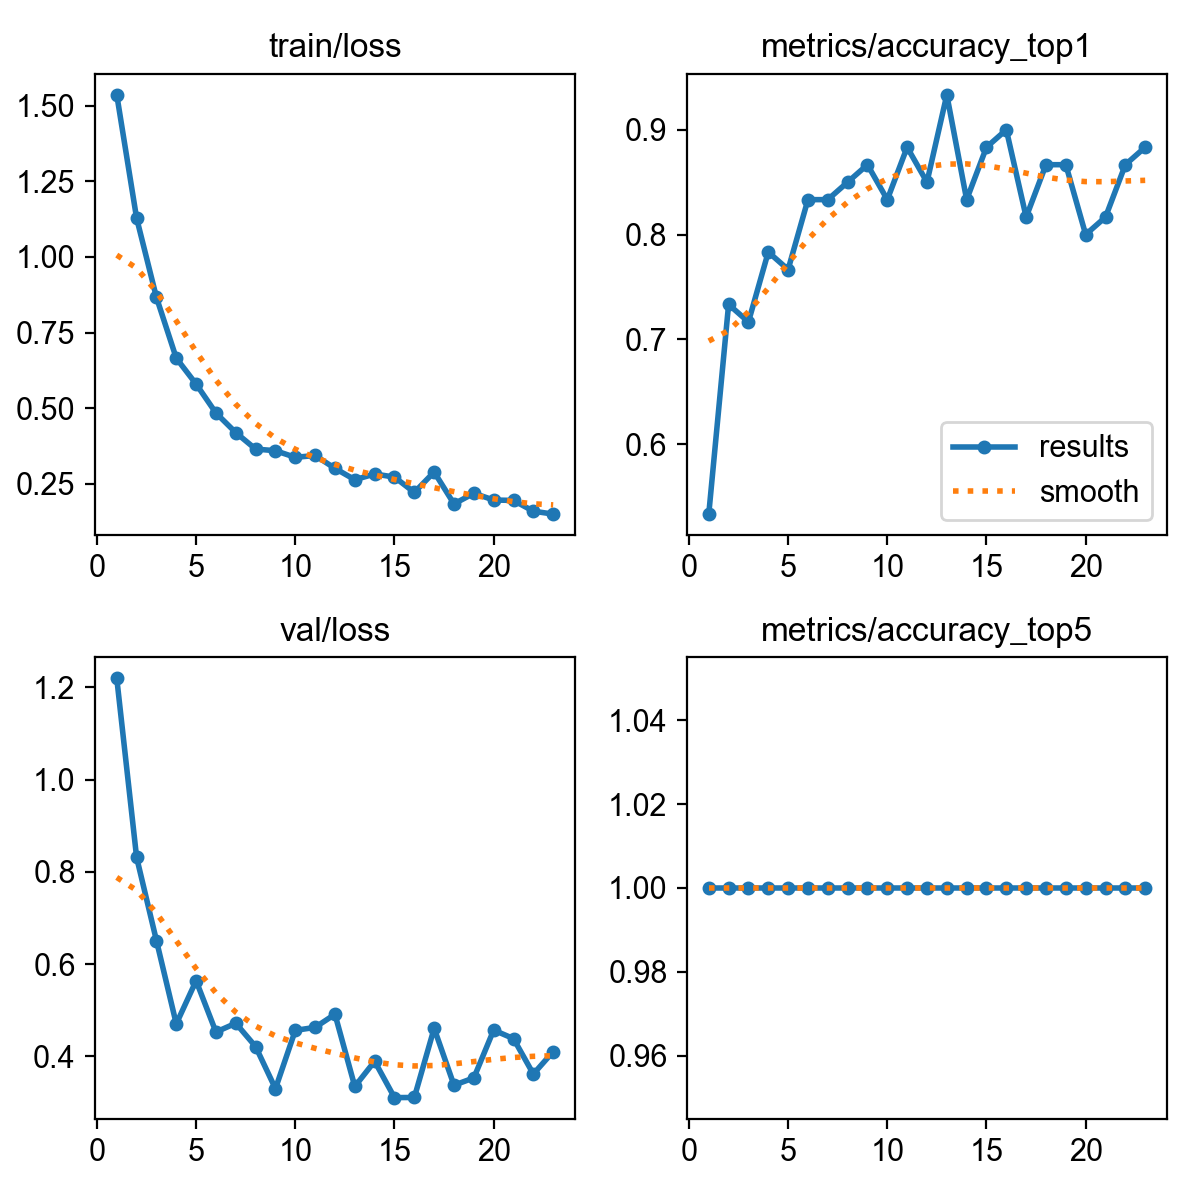

Data behind this chart, as committed beside it:
epoch, time, train/loss, metrics/accuracy_top1, metrics/accuracy_top5, val/loss, lr/pg0, lr/pg1, lr/pg2
1, 9.257, 1.536, 0.5333, 1, 1.219, 0.0003619, 0.0003619, 0.0003619
2, 18.61, 1.128, 0.7333, 1, 0.8314, 0.0007081, 0.0007081, 0.0007081
3, 27.57, 0.8665, 0.7167, 1, 0.651, 0.00103, 0.00103, 0.00103
4, 36.65, 0.6654, 0.7833, 1, 0.4704, 0.001001, 0.001001, 0.001001
5, 45.94, 0.5799, 0.7667, 1, 0.5639, 0.0009643, 0.0009643, 0.0009643
6, 55.07, 0.4842, 0.8333, 1, 0.4527, 0.0009277, 0.0009277, 0.0009277
7, 64.32, 0.4194, 0.8333, 1, 0.4718, 0.000891, 0.000891, 0.000891
8, 73.53, 0.3649, 0.85, 1, 0.4211, 0.0008544, 0.0008544, 0.0008544
9, 82.79, 0.3597, 0.8667, 1, 0.33, 0.0008177, 0.0008177, 0.0008177
10, 91.99, 0.3377, 0.8333, 1, 0.4563, 0.000781, 0.000781, 0.000781
11, 101.3, 0.3438, 0.8833, 1, 0.4628, 0.0007444, 0.0007444, 0.0007444
12, 110.5, 0.3012, 0.85, 1, 0.4912, 0.0007077, 0.0007077, 0.0007077
13, 128.6, 0.2637, 0.9333, 1, 0.3347, 0.000671, 0.000671, 0.000671
14, 145, 0.2826, 0.8333, 1, 0.3893, 0.0006344, 0.0006344, 0.0006344
15, 154, 0.2724, 0.8833, 1, 0.3106, 0.0005977, 0.0005977, 0.0005977
16, 163.1, 0.2218, 0.9, 1, 0.3109, 0.0005611, 0.0005611, 0.0005611
17, 172.6, 0.2892, 0.8167, 1, 0.4607, 0.0005244, 0.0005244, 0.0005244
18, 181.9, 0.1838, 0.8667, 1, 0.3375, 0.0004877, 0.0004877, 0.0004877
19, 191.3, 0.2189, 0.8667, 1, 0.3533, 0.0004511, 0.0004511, 0.0004511
20, 200.6, 0.1967, 0.8, 1, 0.457, 0.0004144, 0.0004144, 0.0004144
21, 210.2, 0.1953, 0.8167, 1, 0.4384, 0.0003777, 0.0003777, 0.0003777
22, 220.1, 0.1597, 0.8667, 1, 0.3617, 0.0003411, 0.0003411, 0.0003411
23, 229.5, 0.1501, 0.8833, 1, 0.4102, 0.0003044, 0.0003044, 0.0003044
